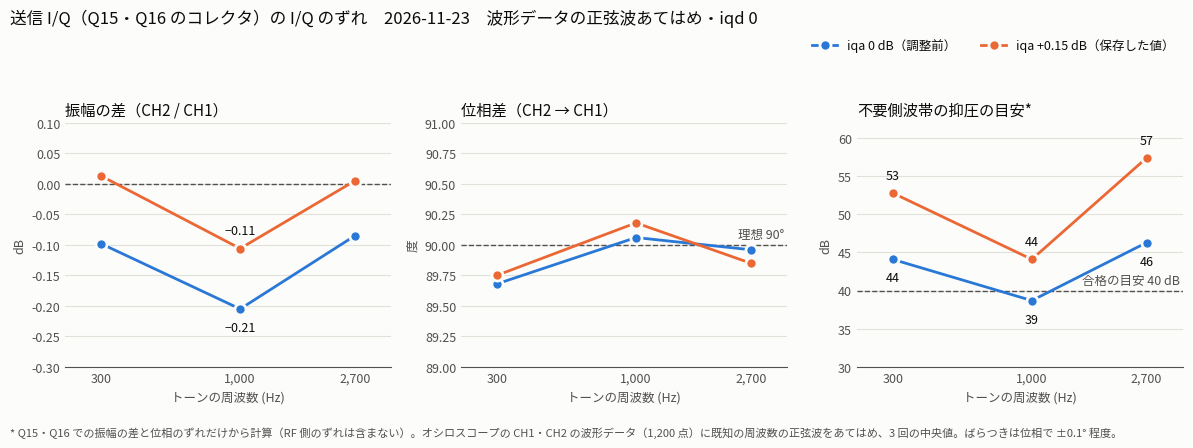

Source code (Python): (Note: this script raises an exception after producing the figure.)
import sys
import matplotlib
matplotlib.use("Agg")
import matplotlib.pyplot as plt
from matplotlib.ticker import FixedLocator, NullLocator, FixedFormatter

plt.rcParams["font.family"] = ["Yu Gothic", "Meiryo", "MS Gothic", "sans-serif"]

SURF = "#fcfcfb"; TXT = "#0b0b0b"; TXT2 = "#52514e"; GRID = "#e1e0d9"
C1 = "#2a78d6"; C2 = "#eb6834"

f = [300, 1000, 2700]
# 波形データの正弦波あてはめ（iqd 0）
amp0 = [-0.098, -0.205, -0.085]; ph0 = [89.68, 90.06, 89.96]; sup0 = [44.1, 38.7, 46.3]
amp1 = [+0.013, -0.106, +0.005]; ph1 = [89.75, 90.18, 89.85]; sup1 = [52.8, 44.1, 57.4]

fig, axes = plt.subplots(1, 3, figsize=(12, 4.4), facecolor=SURF)
fig.suptitle("送信 I/Q（Q15・Q16 のコレクタ）の I/Q のずれ　2026-11-23　波形データの正弦波あてはめ・iqd 0",
             color=TXT, fontsize=12, x=0.01, ha="left")

def style(ax, title, ylabel):
    ax.set_facecolor(SURF)
    ax.set_xscale("log")
    ax.set_xlim(220, 3700)
    ax.xaxis.set_major_locator(FixedLocator(f))
    ax.xaxis.set_major_formatter(FixedFormatter(["300", "1,000", "2,700"]))
    ax.xaxis.set_minor_locator(NullLocator())
    ax.set_xlabel("トーンの周波数 (Hz)", color=TXT2, fontsize=9)
    ax.set_ylabel(ylabel, color=TXT2, fontsize=9)
    ax.set_title(title, color=TXT, fontsize=11, loc="left")
    ax.grid(axis="y", color=GRID, linewidth=0.8)
    ax.set_axisbelow(True)
    for s in ("top", "right", "left"):
        ax.spines[s].set_visible(False)
    ax.spines["bottom"].set_color(TXT2)
    ax.tick_params(colors=TXT2, labelsize=9, length=0)

def two(ax, y0, y1):
    ax.plot(f, y0, color=C1, lw=2, marker="o", ms=8, mec=SURF, mew=2, label="iqa 0 dB（調整前）")
    ax.plot(f, y1, color=C2, lw=2, marker="o", ms=8, mec=SURF, mew=2, label="iqa +0.15 dB（保存した値）")

# 1. 振幅の差
ax = axes[0]
style(ax, "振幅の差（CH2 / CH1）", "dB")
ax.axhline(0, color=TXT2, lw=1, ls="--")
two(ax, amp0, amp1)
ax.set_ylim(-0.3, 0.1)
ax.annotate("−0.21", (1000, amp0[1]), xytext=(0, -16), textcoords="offset points", ha="center", color=TXT, fontsize=9)
ax.annotate("−0.11", (1000, amp1[1]), xytext=(0, 10), textcoords="offset points", ha="center", color=TXT, fontsize=9)

# 2. 位相差
ax = axes[1]
style(ax, "位相差（CH2 → CH1）", "度")
ax.axhline(90, color=TXT2, lw=1, ls="--")
ax.text(3600, 90.03, "理想 90°", color=TXT2, fontsize=9, ha="right", va="bottom")
two(ax, ph0, ph1)
ax.set_ylim(89, 91)

# 3. 抑圧の目安
ax = axes[2]
style(ax, "不要側波帯の抑圧の目安*", "dB")
ax.axhline(40, color=TXT2, lw=1, ls="--")
ax.text(3600, 40.5, "合格の目安 40 dB", color=TXT2, fontsize=9, ha="right", va="bottom")
two(ax, sup0, sup1)
for x, y in zip(f, sup1):
    ax.annotate(f"{y:.0f}", (x, y), xytext=(0, 10), textcoords="offset points", ha="center", color=TXT, fontsize=9)
for x, y in zip(f, sup0):
    ax.annotate(f"{y:.0f}", (x, y), xytext=(0, -16), textcoords="offset points", ha="center", color=TXT, fontsize=9)
ax.set_ylim(30, 62)

h, l = axes[0].get_legend_handles_labels()
fig.legend(h, l, loc="upper right", bbox_to_anchor=(0.99, 0.94), ncol=2, frameon=False, fontsize=9, labelcolor=TXT)
fig.text(0.01, 0.01, "* Q15・Q16 での振幅の差と位相のずれだけから計算（RF 側のずれは含まない）。"
         "オシロスコープの CH1・CH2 の波形データ（1,200 点）に既知の周波数の正弦波をあてはめ、3 回の中央値。ばらつきは位相で ±0.1° 程度。",
         color=TXT2, fontsize=8, ha="left")
fig.tight_layout(rect=(0, 0.05, 1, 0.88))
fig.savefig(sys.argv[1], dpi=110, facecolor=SURF)
print("ok")
